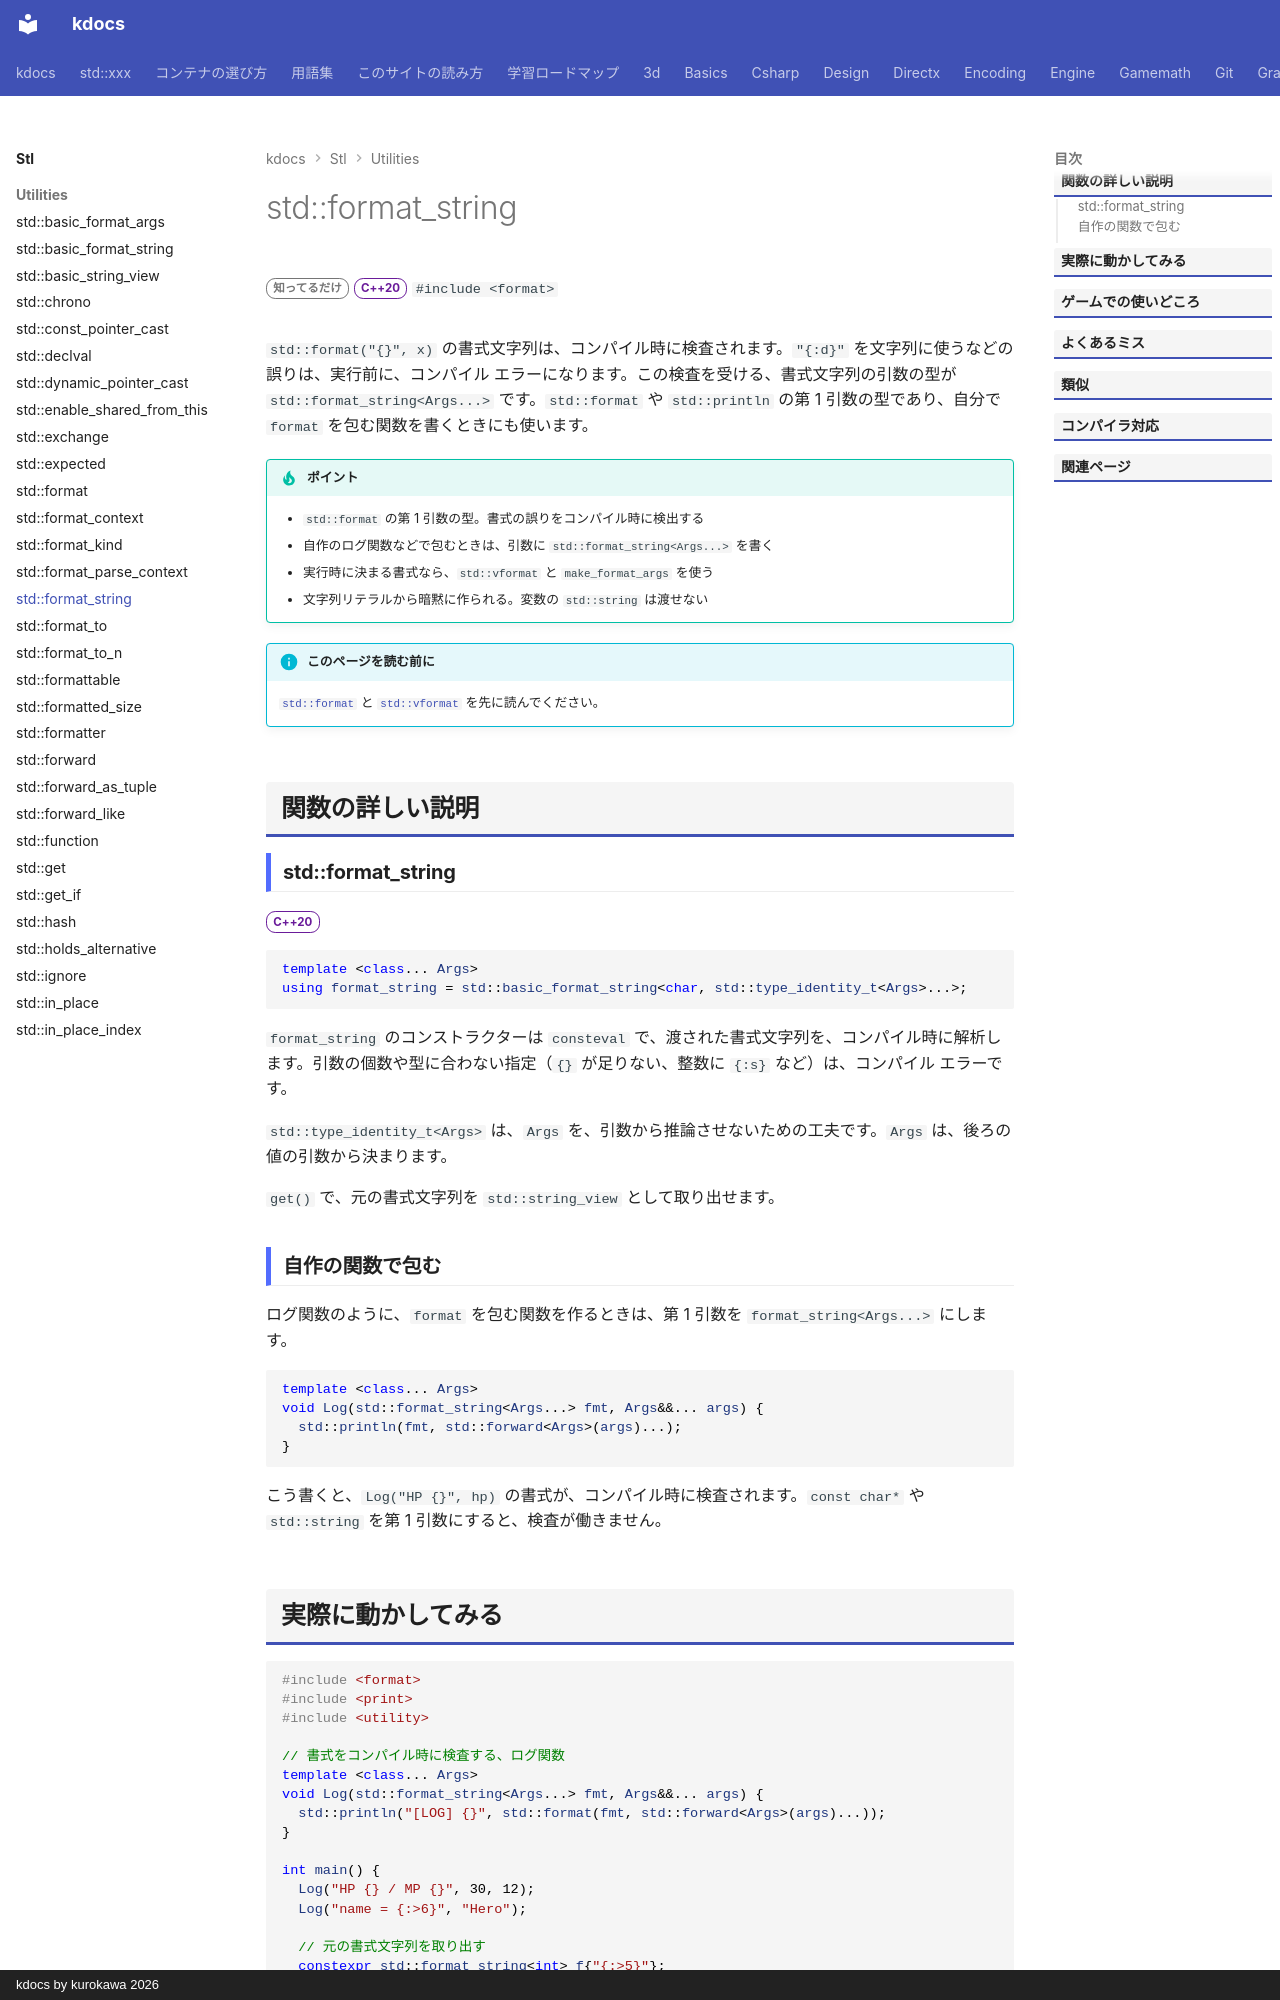

repository: qwzxdf/kdocs · page: stl/utilities/format_string/index.html · generator: mkdocs · copyright: kdocs by kurokawa 2026

---
title: std::format_string
summary: "書式文字列を、コンパイル時に検査する型（char 版の別名）。"
order: 900
tags:
  - ユーティリティ
---

# std::format_string

<div class="page-badges" markdown>
<span class="rank rank-rare">知ってるだけ</span>
<span class="ver ver-20">C++20</span>
`#include <format>`
</div>

`std::format("{}", x)` の書式文字列は、コンパイル時に検査されます。`"{:d}"` を文字列に使うなどの誤りは、実行前に、コンパイル エラーになります。この検査を受ける、書式文字列の引数の型が `std::format_string<Args...>` です。`std::format` や `std::println` の第 1 引数の型であり、自分で `format` を包む関数を書くときにも使います。

!!! tip "ポイント"
    - `std::format` の第 1 引数の型。書式の誤りをコンパイル時に検出する
    - 自作のログ関数などで包むときは、引数に `std::format_string<Args...>` を書く
    - 実行時に決まる書式なら、`std::vformat` と `make_format_args` を使う
    - 文字列リテラルから暗黙に作られる。変数の `std::string` は渡せない

!!! info "このページを読む前に"
    [`std::format`](format.md) と [`std::vformat`](vformat.md) を先に読んでください。

## 関数の詳しい説明

### std::format_string {#format_string}

<span class="ver ver-20">C++20</span>

```cpp
template <class... Args>
using format_string = std::basic_format_string<char, std::type_identity_t<Args>...>;
```

`format_string` のコンストラクターは `consteval` で、渡された書式文字列を、コンパイル時に解析します。引数の個数や型に合わない指定（`{}` が足りない、整数に `{:s}` など）は、コンパイル エラーです。

`std::type_identity_t<Args>` は、`Args` を、引数から推論させないための工夫です。`Args` は、後ろの値の引数から決まります。

`get()` で、元の書式文字列を `std::string_view` として取り出せます。

### 自作の関数で包む {#wrapper}

ログ関数のように、`format` を包む関数を作るときは、第 1 引数を `format_string<Args...>` にします。

```cpp
template <class... Args>
void Log(std::format_string<Args...> fmt, Args&&... args) {
  std::println(fmt, std::forward<Args>(args)...);
}
```

こう書くと、`Log("HP {}", hp)` の書式が、コンパイル時に検査されます。`const char*` や `std::string` を第 1 引数にすると、検査が働きません。
